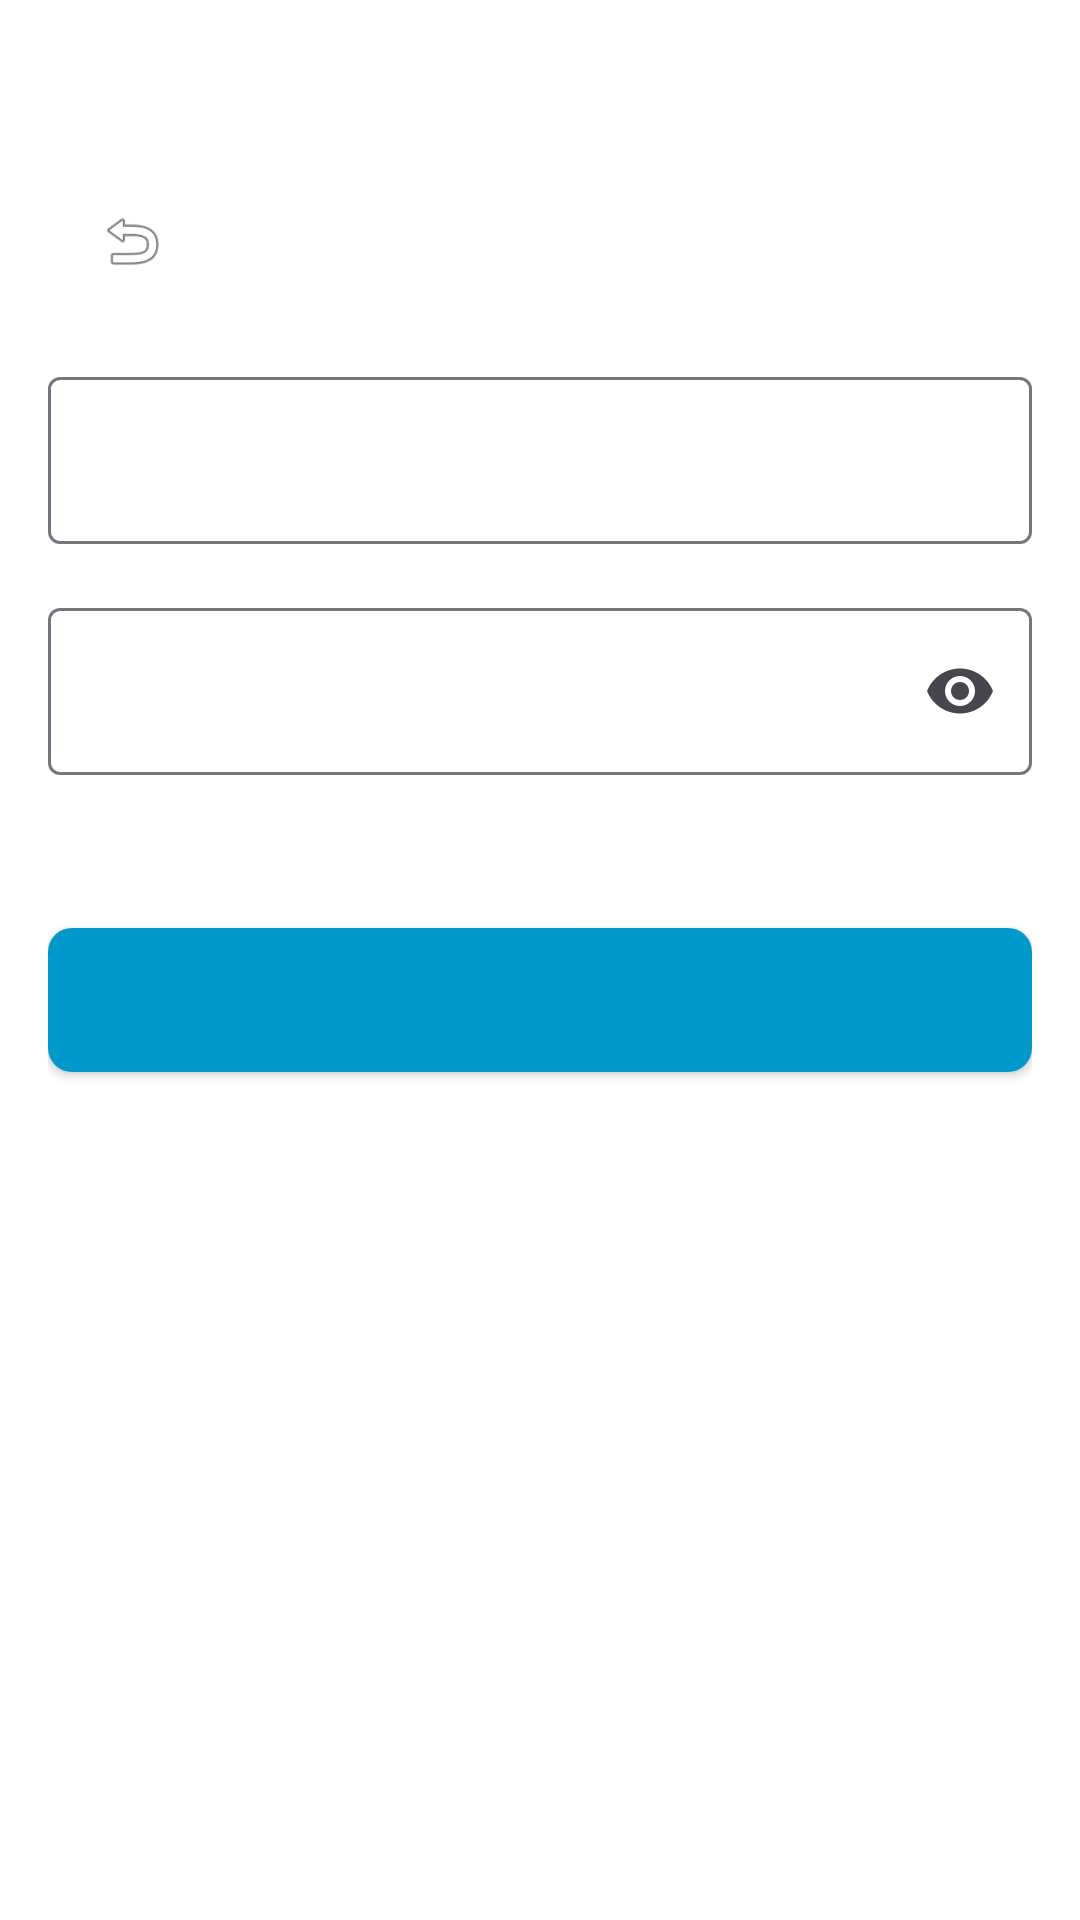

Write the Android layout XML for this screen, with the resource values it uses.
<!-- AndroidManifest.xml: application theme Theme.Helthio -->
<!-- res/layout/activity_login_screen.xml -->
<?xml version="1.0" encoding="utf-8"?>
<androidx.constraintlayout.widget.ConstraintLayout xmlns:android="http://schemas.android.com/apk/res/android"
    xmlns:app="http://schemas.android.com/apk/res-auto"
    android:layout_width="match_parent"
    android:layout_height="match_parent"
    android:padding="16dp"
    android:background="@android:color/white">

    
    <androidx.constraintlayout.widget.ConstraintLayout
        android:id="@+id/topAppBar"
        android:layout_width="0dp"
        android:layout_height="wrap_content"
        android:layout_marginTop="48dp"
        android:layout_marginStart="16dp"
        android:layout_marginEnd="16dp"
        app:layout_constraintEnd_toEndOf="parent"
        app:layout_constraintStart_toStartOf="parent"
        app:layout_constraintTop_toTopOf="parent">

        <ImageView
            android:id="@+id/backButton"
            android:layout_width="24dp"
            android:layout_height="24dp"
            android:contentDescription="Back"
            android:src="@android:drawable/ic_menu_revert"
            app:layout_constraintBottom_toBottomOf="parent"
            app:layout_constraintStart_toStartOf="parent"
            app:layout_constraintTop_toTopOf="parent" />

        <TextView
            android:id="@+id/loginTitle"
            android:layout_width="wrap_content"
            android:layout_height="wrap_content"
            android:layout_marginStart="16dp"
            android:textSize="24sp"
            android:textStyle="bold"
            android:textColor="@color/black"
            app:layout_constraintBottom_toBottomOf="@id/backButton"
            app:layout_constraintEnd_toEndOf="parent"
            app:layout_constraintHorizontal_bias="0.4"
            app:layout_constraintStart_toEndOf="@id/backButton"
            app:layout_constraintTop_toTopOf="@id/backButton" />
    </androidx.constraintlayout.widget.ConstraintLayout>

    <com.google.android.material.textfield.TextInputLayout
        android:id="@+id/emailInputLayout"
        android:layout_width="0dp"
        android:layout_height="wrap_content"
        app:layout_constraintTop_toBottomOf="@id/topAppBar"
        app:layout_constraintStart_toStartOf="parent"
        app:layout_constraintEnd_toEndOf="parent"
        android:layout_marginTop="24dp">

        <com.google.android.material.textfield.TextInputEditText
            android:id="@+id/emailInputText"
            android:layout_width="match_parent"
            android:layout_height="wrap_content"
            android:inputType="textEmailAddress" />

    </com.google.android.material.textfield.TextInputLayout>

    <com.google.android.material.textfield.TextInputLayout
        android:id="@+id/passwordInputLayout"
        android:layout_width="0dp"
        android:layout_height="wrap_content"
        app:endIconMode="password_toggle"
        app:layout_constraintTop_toBottomOf="@id/emailInputLayout"
        app:layout_constraintStart_toStartOf="parent"
        app:layout_constraintEnd_toEndOf="parent"
        android:layout_marginTop="16dp">

        <com.google.android.material.textfield.TextInputEditText
            android:id="@+id/passwordInputText"
            android:layout_width="match_parent"
            android:layout_height="wrap_content"
            android:inputType="textPassword" />

    </com.google.android.material.textfield.TextInputLayout>

    <TextView
        android:id="@+id/forgotPasswordText"
        android:layout_width="wrap_content"
        android:layout_height="wrap_content"
        android:textColor="@color/blue"
        app:layout_constraintEnd_toEndOf="parent"
        app:layout_constraintTop_toBottomOf="@id/passwordInputLayout"
        android:layout_marginTop="8dp" />

    <Button
        android:id="@+id/loginButton"
        android:layout_width="0dp"
        android:layout_height="wrap_content"
        android:textAllCaps="false"
        android:textColor="@color/white"
        android:background="@drawable/round_corner_button"
        app:layout_constraintTop_toBottomOf="@id/forgotPasswordText"
        app:layout_constraintStart_toStartOf="parent"
        app:layout_constraintEnd_toEndOf="parent"
        android:layout_marginTop="24dp" />

    
    <LinearLayout
        android:id="@+id/signUpInContainer"
        android:layout_width="wrap_content"
        android:layout_height="wrap_content"
        android:gravity="center_horizontal"
        android:orientation="horizontal"
        app:layout_constraintTop_toBottomOf="@id/loginButton"
        app:layout_constraintStart_toStartOf="parent"
        app:layout_constraintEnd_toEndOf="parent"
        android:layout_marginTop="16dp">

        
        <TextView
            android:id="@+id/donTHaveAccountText"
            android:layout_width="wrap_content"
            android:layout_height="wrap_content" />

        
        <Button
            android:id="@+id/signUpButton"
            android:layout_width="wrap_content"
            android:layout_height="wrap_content"
            android:background="?android:attr/selectableItemBackground"
            android:clickable="true"
            android:focusable="true"
            android:minWidth="0dp"
            android:minHeight="0dp"
            android:padding="4dp"
            android:textAllCaps="false"
            android:textColor="@android:color/holo_blue_light"
            android:textSize="14sp" />
    </LinearLayout>

    <TextView
        android:id="@+id/orText"
        android:layout_width="wrap_content"
        android:layout_height="wrap_content"
        app:layout_constraintStart_toStartOf="parent"
        app:layout_constraintEnd_toEndOf="parent"
        app:layout_constraintTop_toBottomOf="@id/signUpInContainer"
        android:layout_marginTop="16dp" />

    <Button
        android:id="@+id/googleSignInButton"
        android:layout_width="0dp"
        android:layout_height="wrap_content"
        android:textAllCaps="false"
        android:backgroundTint="@color/white"
        android:background="@drawable/button_border"
        app:layout_constraintTop_toBottomOf="@id/orText"
        app:layout_constraintStart_toStartOf="parent"
        app:layout_constraintEnd_toEndOf="parent"
        android:layout_marginTop="16dp" />

    <Button
        android:id="@+id/appleSignInButton"
        android:layout_width="0dp"
        android:layout_height="wrap_content"
        android:textAllCaps="false"
        android:backgroundTint="@color/white"
        android:background="@drawable/button_border"
        app:layout_constraintTop_toBottomOf="@id/googleSignInButton"
        app:layout_constraintStart_toStartOf="parent"
        app:layout_constraintEnd_toEndOf="parent"
        android:layout_marginTop="8dp" />

    <Button
        android:id="@+id/facebookSignInButton"
        android:layout_width="0dp"
        android:layout_height="wrap_content"
        android:textAllCaps="false"
        android:backgroundTint="@color/white"
        android:background="@drawable/button_border"
        app:layout_constraintTop_toBottomOf="@id/appleSignInButton"
        app:layout_constraintStart_toStartOf="parent"
        app:layout_constraintEnd_toEndOf="parent"
        android:layout_marginTop="8dp" />

</androidx.constraintlayout.widget.ConstraintLayout>
<!-- resources referenced by this layout -->
<resources>
  <!-- drawable button_border (drawable) -->
  <?xml version="1.0" encoding="utf-8"?>
  <shape xmlns:android="http://schemas.android.com/apk/res/android"
      android:shape="rectangle">
      <solid android:color="@android:color/transparent" />
      <stroke
          android:width="2dp"
          android:color="@android:color/darker_gray" />
      <corners android:radius="8dp" />
  </shape>
  <!-- drawable round_corner_button (drawable) -->
  <?xml version="1.0" encoding="utf-8"?>
  <shape xmlns:android="http://schemas.android.com/apk/res/android"
      android:shape="rectangle">
      <corners android:radius="8dp" />
      <solid android:color="@android:color/holo_blue_dark" />
  </shape>
  <style name="Theme.Helthio" parent="Base.Theme.Helthio" />
  <style name="Base.Theme.Helthio" parent="Theme.Material3.DayNight.NoActionBar">
  
  
      </style>
  <!-- not gathered from this repository: default colours our renderer supplied (Android Studio template values) -->
  <color name="black">#FF000000</color>
  <color name="white">#FFFFFFFF</color>
</resources>
